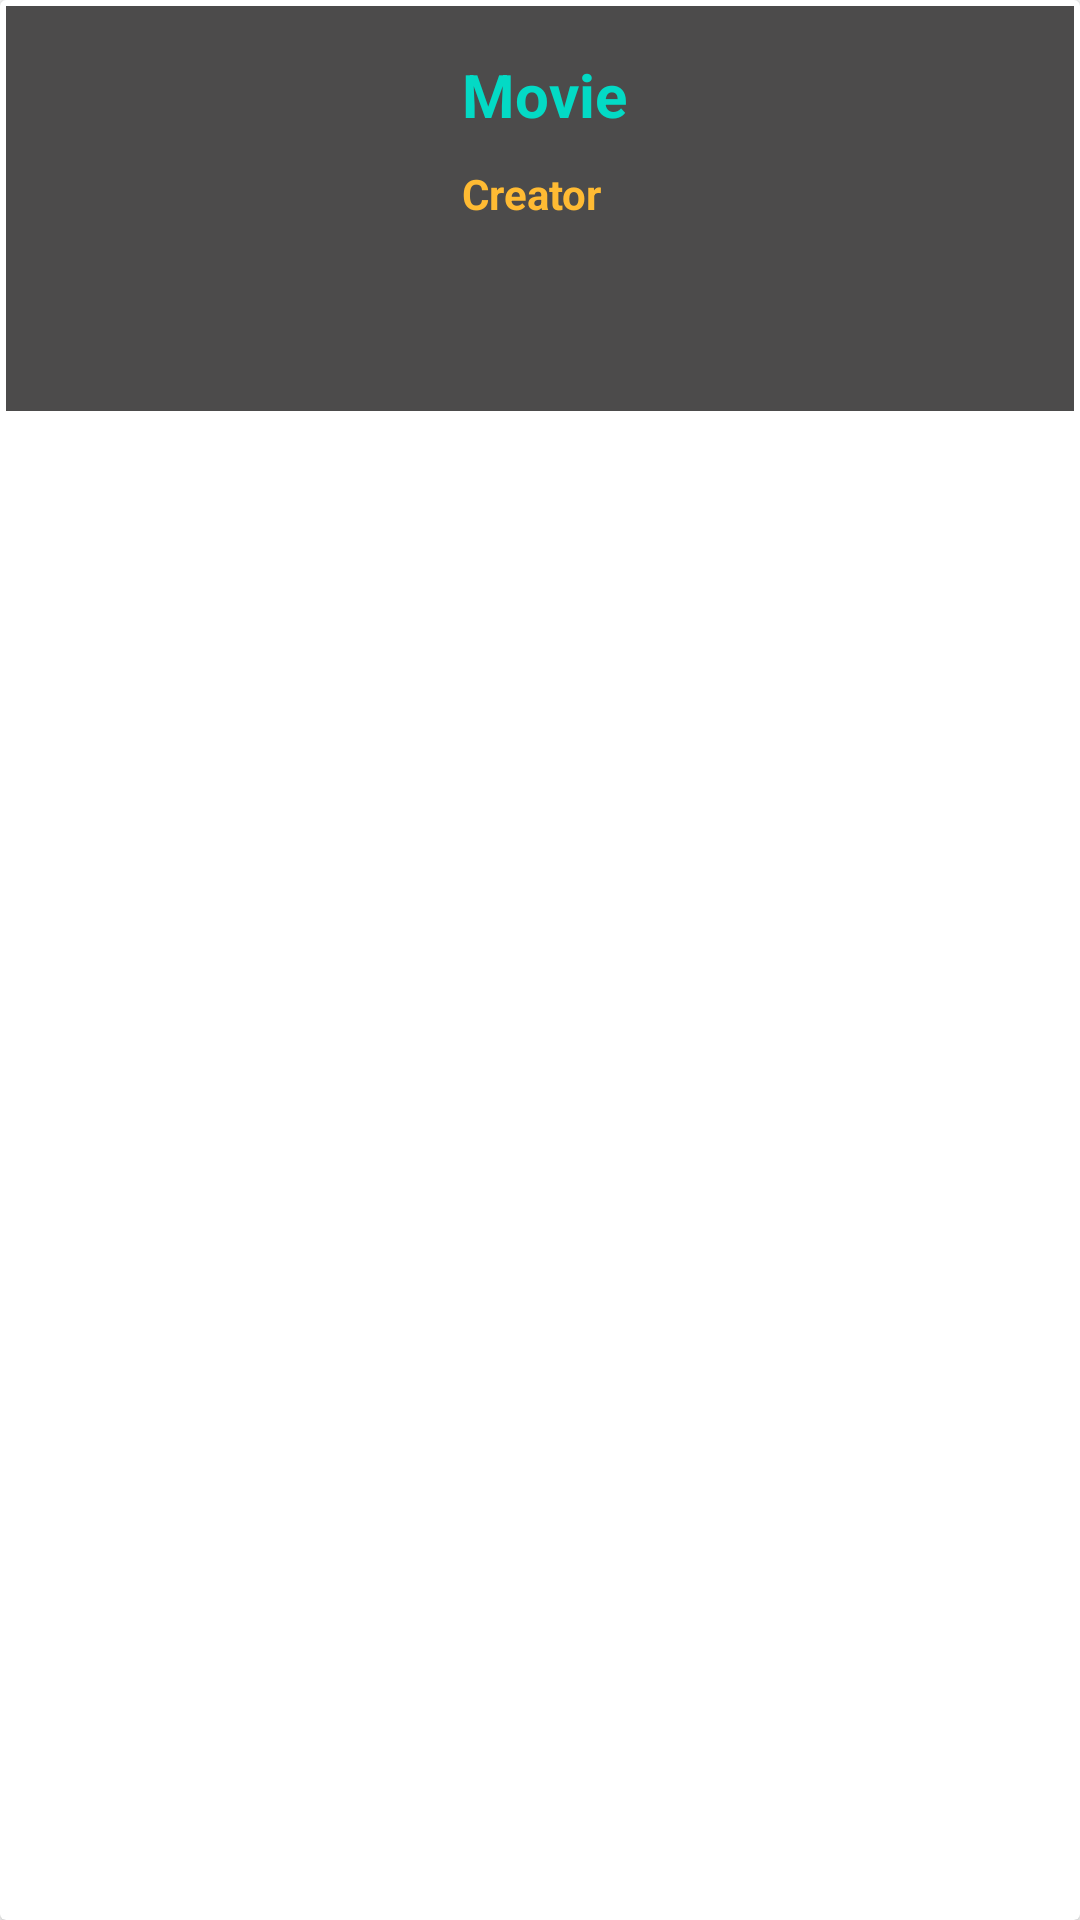

Reconstruct the res/layout file that produces this screen, plus the resources it refers to.
<!-- AndroidManifest.xml: application theme Theme.finalProject -->
<!-- res/layout/card_layout.xml -->
<?xml version="1.0" encoding="utf-8"?>
<androidx.cardview.widget.CardView xmlns:android="http://schemas.android.com/apk/res/android"
    xmlns:card_view="http://schemas.android.com/apk/res-auto"
    android:id="@+id/card_view"
    android:layout_width="match_parent"
    android:layout_height="wrap_content"
    android:layout_margin="5dp"

    card_view:contentPadding="2dp">

    <RelativeLayout
        android:layout_width="match_parent"
        android:layout_height="135dp"
        android:background="#4C4B4B"
        android:padding="16dp">

        <ImageView
            android:id="@+id/item_image"
            android:layout_width="110dp"
            android:layout_height="110dp"
            android:layout_alignParentStart="true"
            android:layout_alignParentLeft="true"
            android:layout_alignParentTop="true"
            android:layout_marginEnd="16dp"
            android:layout_marginRight="16dp"
            android:scaleType="centerCrop" />

        <TextView
            android:id="@+id/item_title"
            android:layout_width="wrap_content"
            android:layout_height="wrap_content"
            android:layout_marginStart="10dp"
            android:layout_marginLeft="15dp"
            android:layout_toEndOf="@+id/item_image"
            android:layout_toRightOf="@+id/item_image"
            android:text="Movie"
            android:textColor="@color/teal_200"
            android:textSize="20sp"
            android:textStyle="bold" />

        <TextView
            android:id="@+id/item_director"
            android:layout_width="wrap_content"
            android:layout_height="wrap_content"
            android:layout_below="@+id/item_title"
            android:layout_marginStart="10dp"
            android:layout_marginLeft="10dp"
            android:layout_marginTop="10dp"
            android:layout_toEndOf="@+id/item_image"
            android:layout_toRightOf="@+id/item_image"
            android:text="Creator"
            android:textColor="@android:color/holo_orange_light"
            android:textStyle="bold" />

    </RelativeLayout>

</androidx.cardview.widget.CardView>
<!-- resources referenced by this layout -->
<resources>
  <style name="Theme.finalProject" parent="Theme.MaterialComponents.DayNight.DarkActionBar">
          
          <item name="colorPrimary">@color/purple_500</item>
          <item name="colorPrimaryVariant">@color/purple_700</item>
          <item name="colorOnPrimary">@color/white</item>
          
          <item name="colorSecondary">@color/teal_200</item>
          <item name="colorSecondaryVariant">@color/teal_700</item>
          <item name="colorOnSecondary">@color/black</item>
          
          <item name="android:statusBarColor">?attr/colorPrimaryVariant</item>
          
      </style>
  <!-- not gathered from this repository: default colours our renderer supplied (Android Studio template values) -->
  <color name="purple_500">#FF6200EE</color>
  <color name="purple_700">#FF3700B3</color>
  <color name="teal_200">#FF03DAC5</color>
  <color name="teal_700">#FF018786</color>
  <color name="black">#FF000000</color>
  <color name="white">#FFFFFFFF</color>
</resources>
